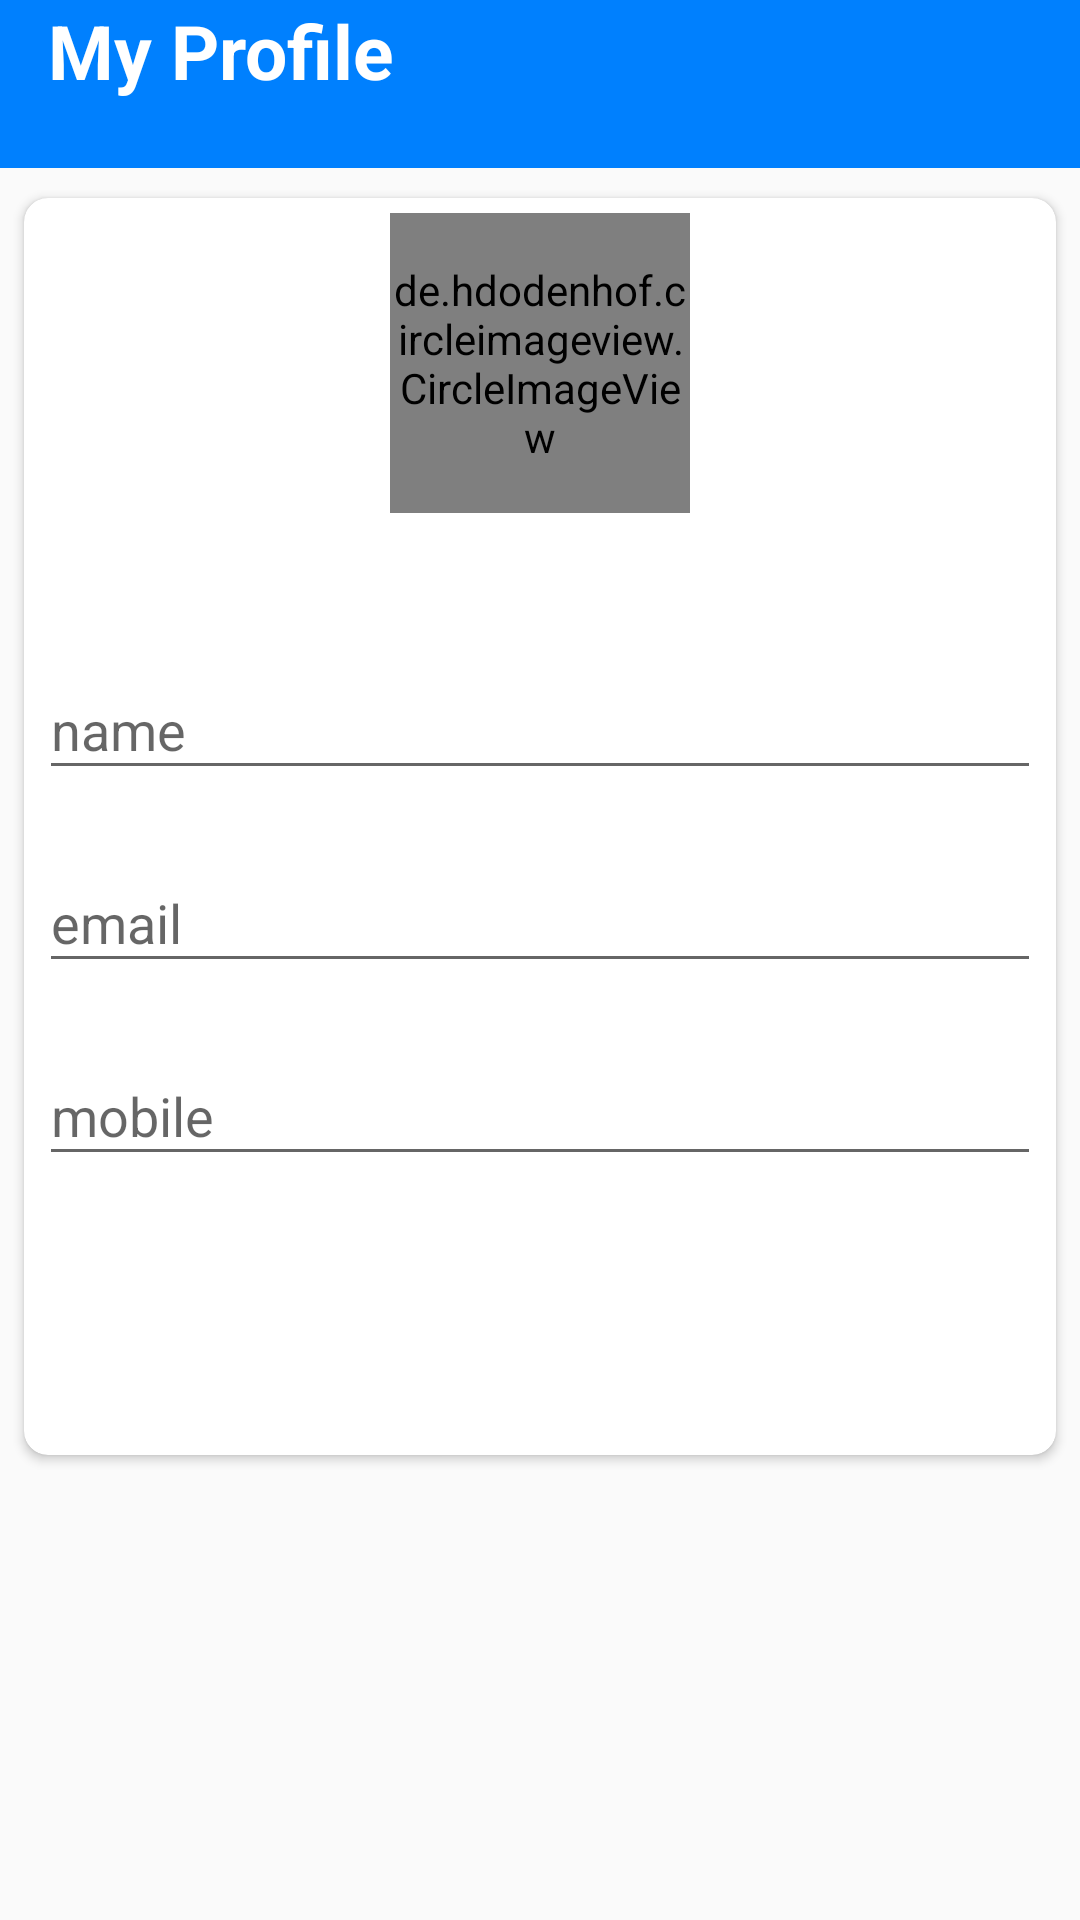

Reconstruct the res/layout file that produces this screen, plus the resources it refers to.
<!-- AndroidManifest.xml: activity theme AppTheme -->
<!-- res/layout/activity_my_profile.xml -->
<?xml version="1.0" encoding="utf-8"?>
<LinearLayout xmlns:android="http://schemas.android.com/apk/res/android"
    xmlns:app="http://schemas.android.com/apk/res-auto"
    xmlns:tools="http://schemas.android.com/tools"
    android:layout_width="match_parent"
    android:layout_height="match_parent"
    android:orientation="vertical"
    tools:context=".activities.activites.MyProfileActivity">
    <androidx.appcompat.widget.Toolbar
        android:id="@+id/toolbar_profile_activity"
        android:layout_width="match_parent"
        android:background="@color/logo_blue"
        android:layout_height="?attr/actionBarSize">
        <TextView
            android:id="@+id/tv_toolbar_profile"
            android:layout_width="match_parent"
            android:layout_height="match_parent"
            android:text="My Profile"
            android:textColor="@color/white"
            android:textSize="25dp"
            android:textStyle="bold"
            />
    </androidx.appcompat.widget.Toolbar>

    <androidx.cardview.widget.CardView
        android:layout_width="match_parent"
        android:layout_height="wrap_content"
        android:layout_marginStart="8dp"
        android:layout_marginTop="10dp"
        android:layout_marginEnd="8dp"
        android:elevation="@dimen/cardview_default_elevation"
        app:cardCornerRadius="8dp"
        >
        <LinearLayout
            android:layout_width="match_parent"
            android:layout_height="wrap_content"
            android:orientation="vertical"
            android:padding="5dp"
            >
            <de.hdodenhof.circleimageview.CircleImageView
                android:id="@+id/nav_profile_image"
                android:layout_width="100dp"
                android:layout_height="100dp"
                android:layout_marginStart="10dp"
                android:layout_marginEnd="10dp"
                app:civ_border_color="@color/white"
                app:civ_border_width="2dp"
                android:layout_gravity="center"
                android:src="@drawable/ic_user_place_holder"
                />
            <com.google.android.material.textfield.TextInputLayout
                android:id="@+id/til_name_profile"
                android:layout_width="match_parent"
                android:layout_height="wrap_content"
                android:layout_marginBottom="12dp"
                android:layout_marginTop="40dp"
                >
                <androidx.appcompat.widget.AppCompatEditText
                    android:id="@+id/et_name_profile"
                    android:layout_width="match_parent"
                    android:layout_height="wrap_content"
                    android:hint="name"
                    />
            </com.google.android.material.textfield.TextInputLayout>

            <com.google.android.material.textfield.TextInputLayout
                android:id="@+id/til_email_profile"
                android:layout_width="match_parent"
                android:layout_height="wrap_content"
                android:layout_marginBottom="12dp"
                >
                <androidx.appcompat.widget.AppCompatEditText
                    android:id="@+id/et_email_profile"
                    android:layout_width="match_parent"
                    android:layout_height="wrap_content"
                    android:hint="email"
                    android:focusable="false"
                    />
            </com.google.android.material.textfield.TextInputLayout>

            <com.google.android.material.textfield.TextInputLayout
                android:id="@+id/til_mobile_profile"
                android:layout_width="match_parent"
                android:layout_height="wrap_content"
                >
                <androidx.appcompat.widget.AppCompatEditText
                    android:id="@+id/et_mobile_profile"
                    android:layout_width="match_parent"
                    android:layout_height="wrap_content"
                    android:hint="mobile"
                    />
            </com.google.android.material.textfield.TextInputLayout>

            <androidx.appcompat.widget.AppCompatButton
                android:id="@+id/btn_update_profile"
                android:layout_width="match_parent"
                android:layout_height="wrap_content"
                android:layout_marginTop="40dp"
                android:layout_marginLeft="30dp"
                android:layout_marginRight="30dp"
                android:text="UPDATE"
                android:textColor="@color/white"
                android:foreground="?attr/selectableItemBackground"
                android:background="@drawable/shape_button_rounded"
                />

        </LinearLayout>


    </androidx.cardview.widget.CardView>

</LinearLayout>
<!-- resources referenced by this layout -->
<resources>
  <color name="logo_blue">#0080FE</color>
  <color name="white">#FFFFFFFF</color>
  <style name="AppTheme" parent="Theme.AppCompat.Light.NoActionBar">
          <item name="windowActionBar">false</item>
          <item name="android:windowNoTitle">true</item>
      </style>
</resources>
